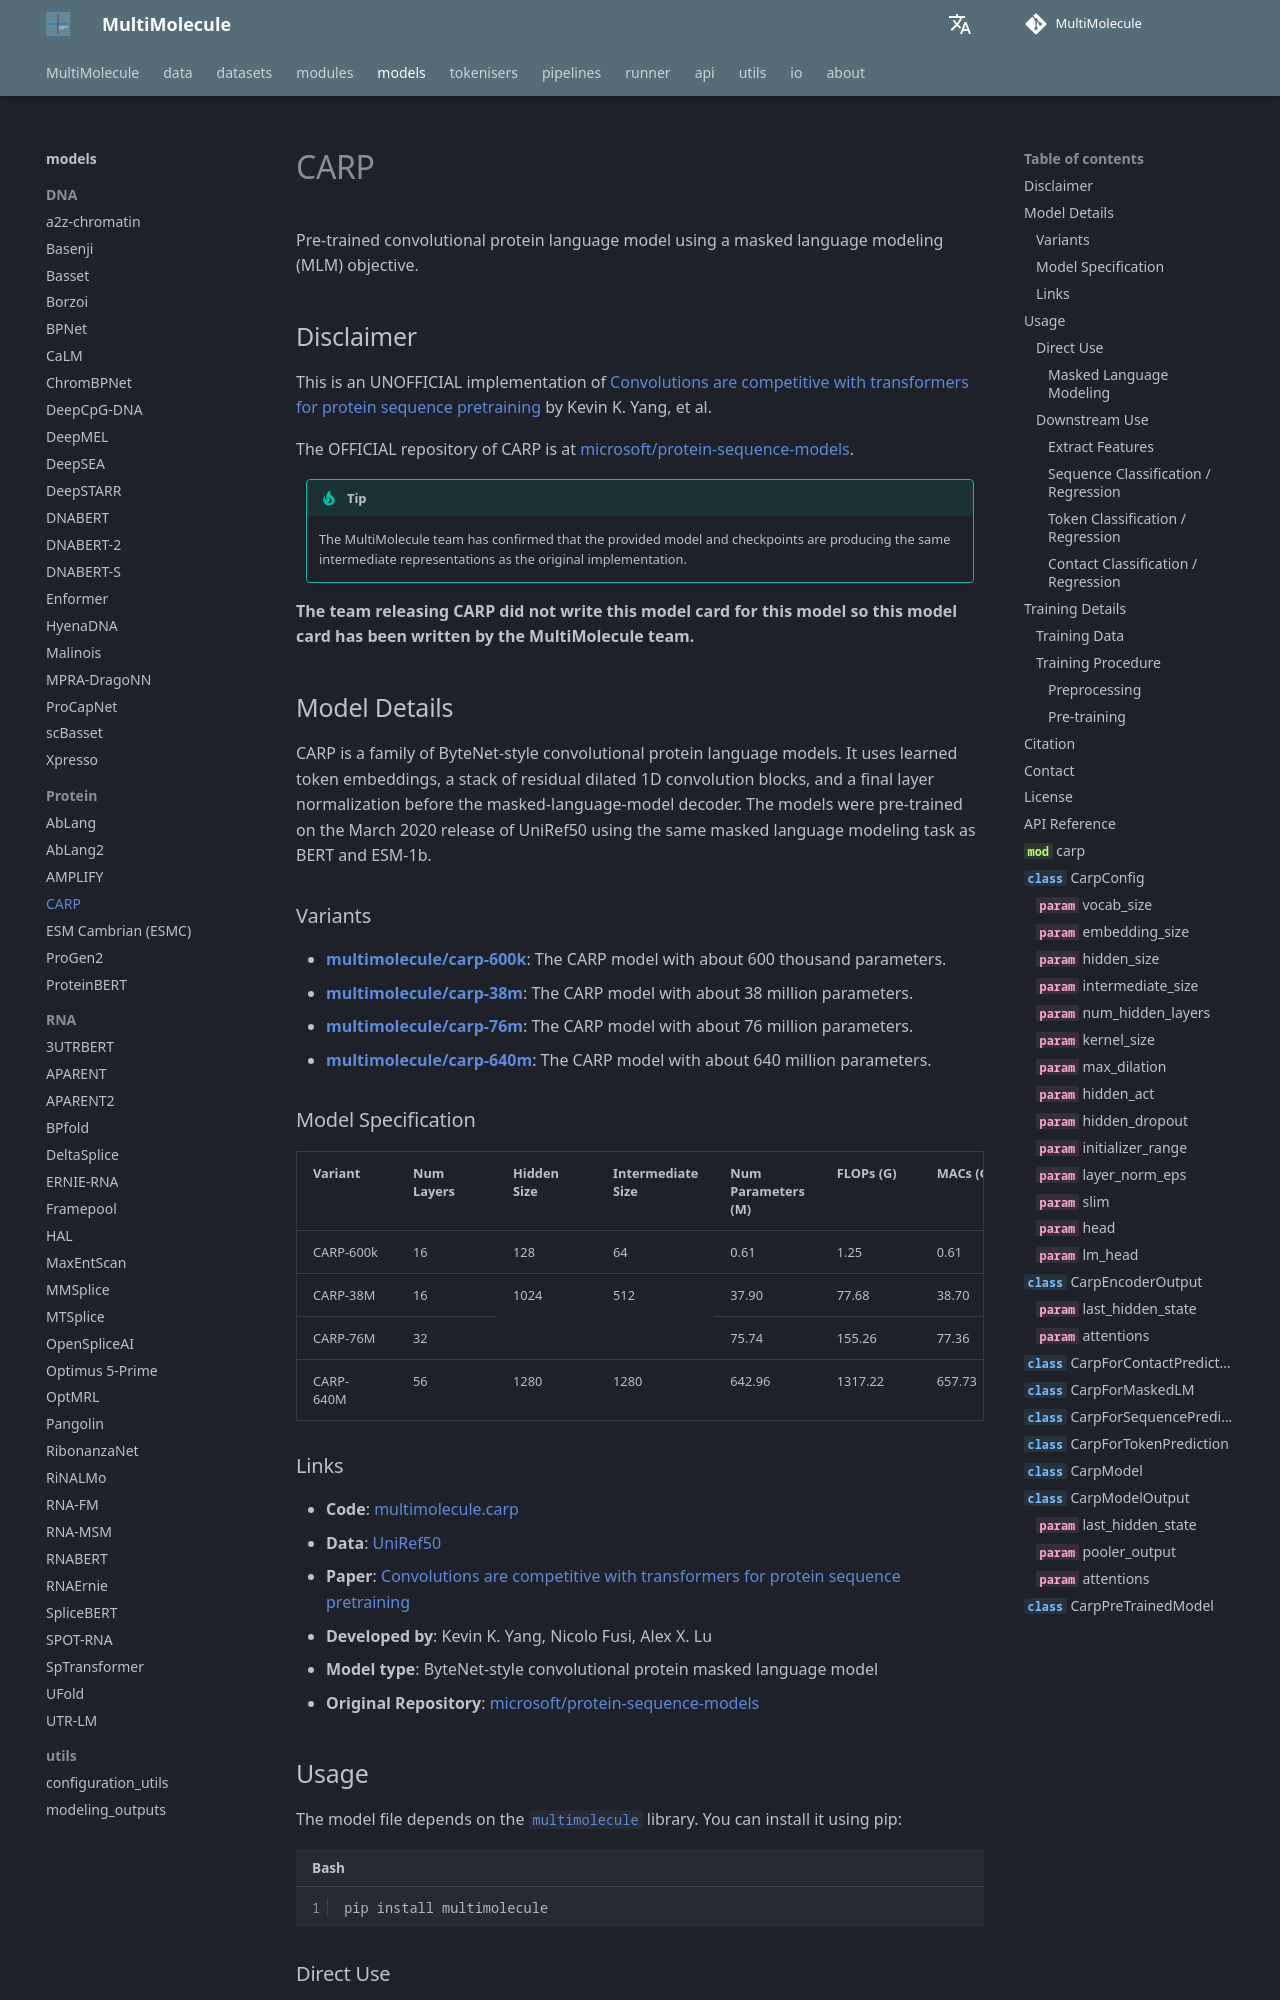

repository: DLS5-Omics/multimolecule · page: models/carp/index.html · generator: mkdocs

---
language: protein
tags:
  - Biology
  - Protein
license: agpl-3.0
datasets:
  - multimolecule/uniref
library_name: multimolecule
pipeline_tag: fill-mask
mask_token: <mask>
---

# CARP

Pre-trained convolutional protein language model using a masked language modeling (MLM) objective.

## Disclaimer

This is an UNOFFICIAL implementation of [Convolutions are competitive with transformers for protein sequence pretraining](https://doi.org/10.1016/j.cels.2024.01.008) by Kevin K. Yang, et al.

The OFFICIAL repository of CARP is at [microsoft/protein-sequence-models](https://github.com/microsoft/protein-sequence-models).

> [!TIP]
> The MultiMolecule team has confirmed that the provided model and checkpoints are producing the same intermediate representations as the original implementation.

**The team releasing CARP did not write this model card for this model so this model card has been written by the MultiMolecule team.**

## Model Details

CARP is a family of ByteNet-style convolutional protein language models. It uses learned token embeddings, a stack of residual dilated 1D convolution blocks, and a final layer normalization before the masked-language-model decoder. The models were pre-trained on the March 2020 release of UniRef50 using the same masked language modeling task as BERT and ESM-1b.
